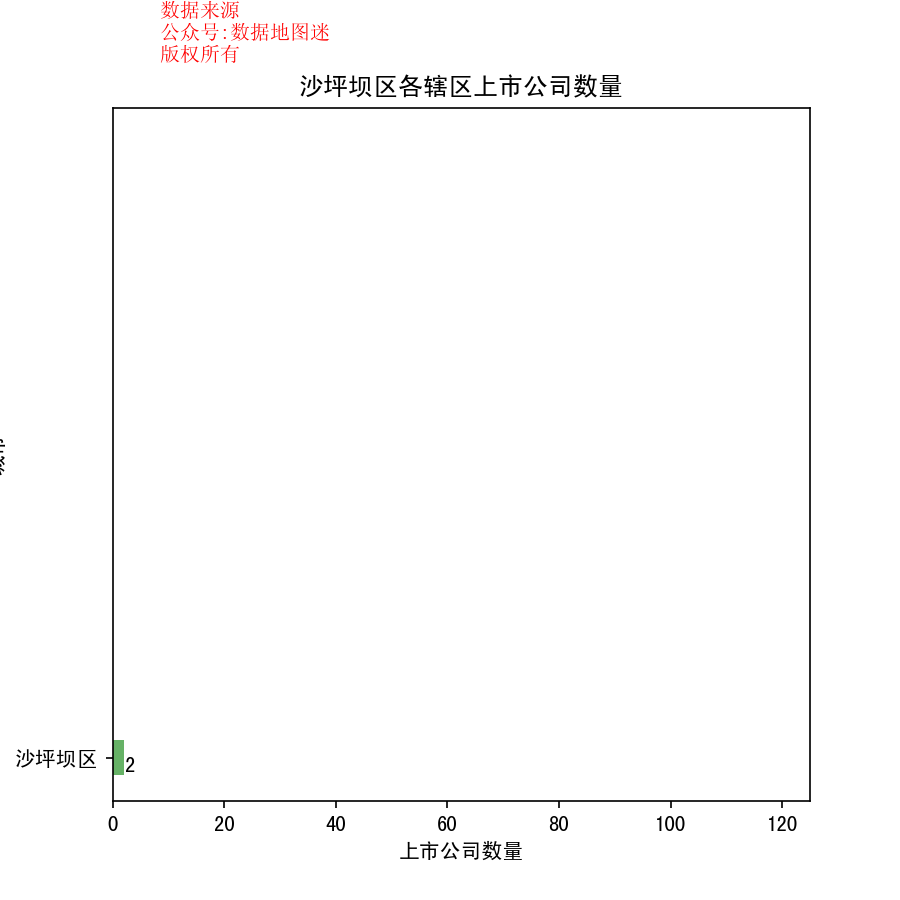

Values plotted in this chart, from the file beside it:
省, 市, 区县, 公司简称, 公司全名, 行业, 2017前3季度销售额(万）, 利润(万）, 利润率, 股票代码, 注册地址, 办公地址, 官网, 上市日期
重庆市, 沙坪坝区, 沙坪坝区, 天圣制药, 天圣制药集团股份有限公司, 制药, 161167, 19576, 12.10%, 天圣制药(002872), 重庆市朝阳工业园区（垫江桂溪）, 重庆市朝阳工业园区（垫江桂溪）, www.tszy.com.cn, 2017/5/19
重庆市, 沙坪坝区, 沙坪坝区, 小康股份, 重庆小康工业集团股份有限公司, 汽车与零配件（II）, 1451009, 82459, 5.70%, 小康股份(601127), 重庆市沙坪坝区金桥路61-1号, 重庆市沙坪坝区金桥路61-1号, www.yuanchina.com, 2016/6/15
